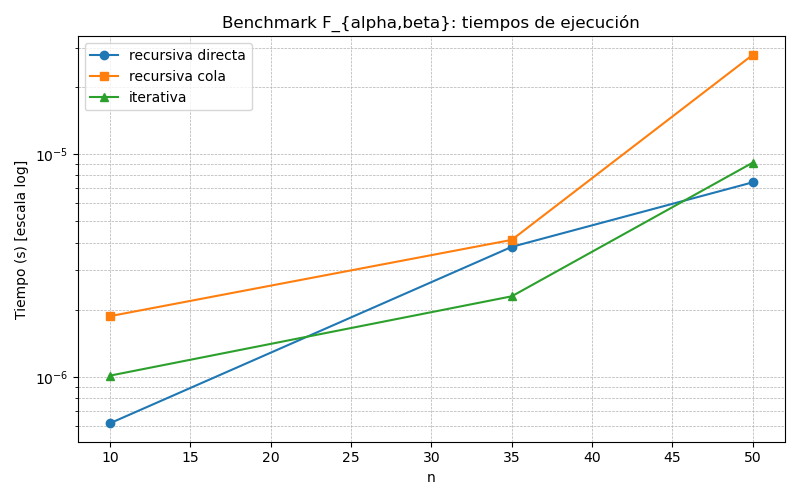

The data file committed next to this chart (first rows):
n, rec_res, rec_time, tail_res, tail_time, iter_res, iter_time
10, 10, 6.179980118758976e-07, 10, 1.8690006982069463e-06, 10, 1.0109979484695941e-06
35, 150, 3.825000021606684e-06, 150, 4.110999725526199e-06, 150, 2.2950007405597717e-06
50, 1145, 7.452999852830544e-06, 1145, 2.7833000785904005e-05, 1145, 9.135001164395362e-06
